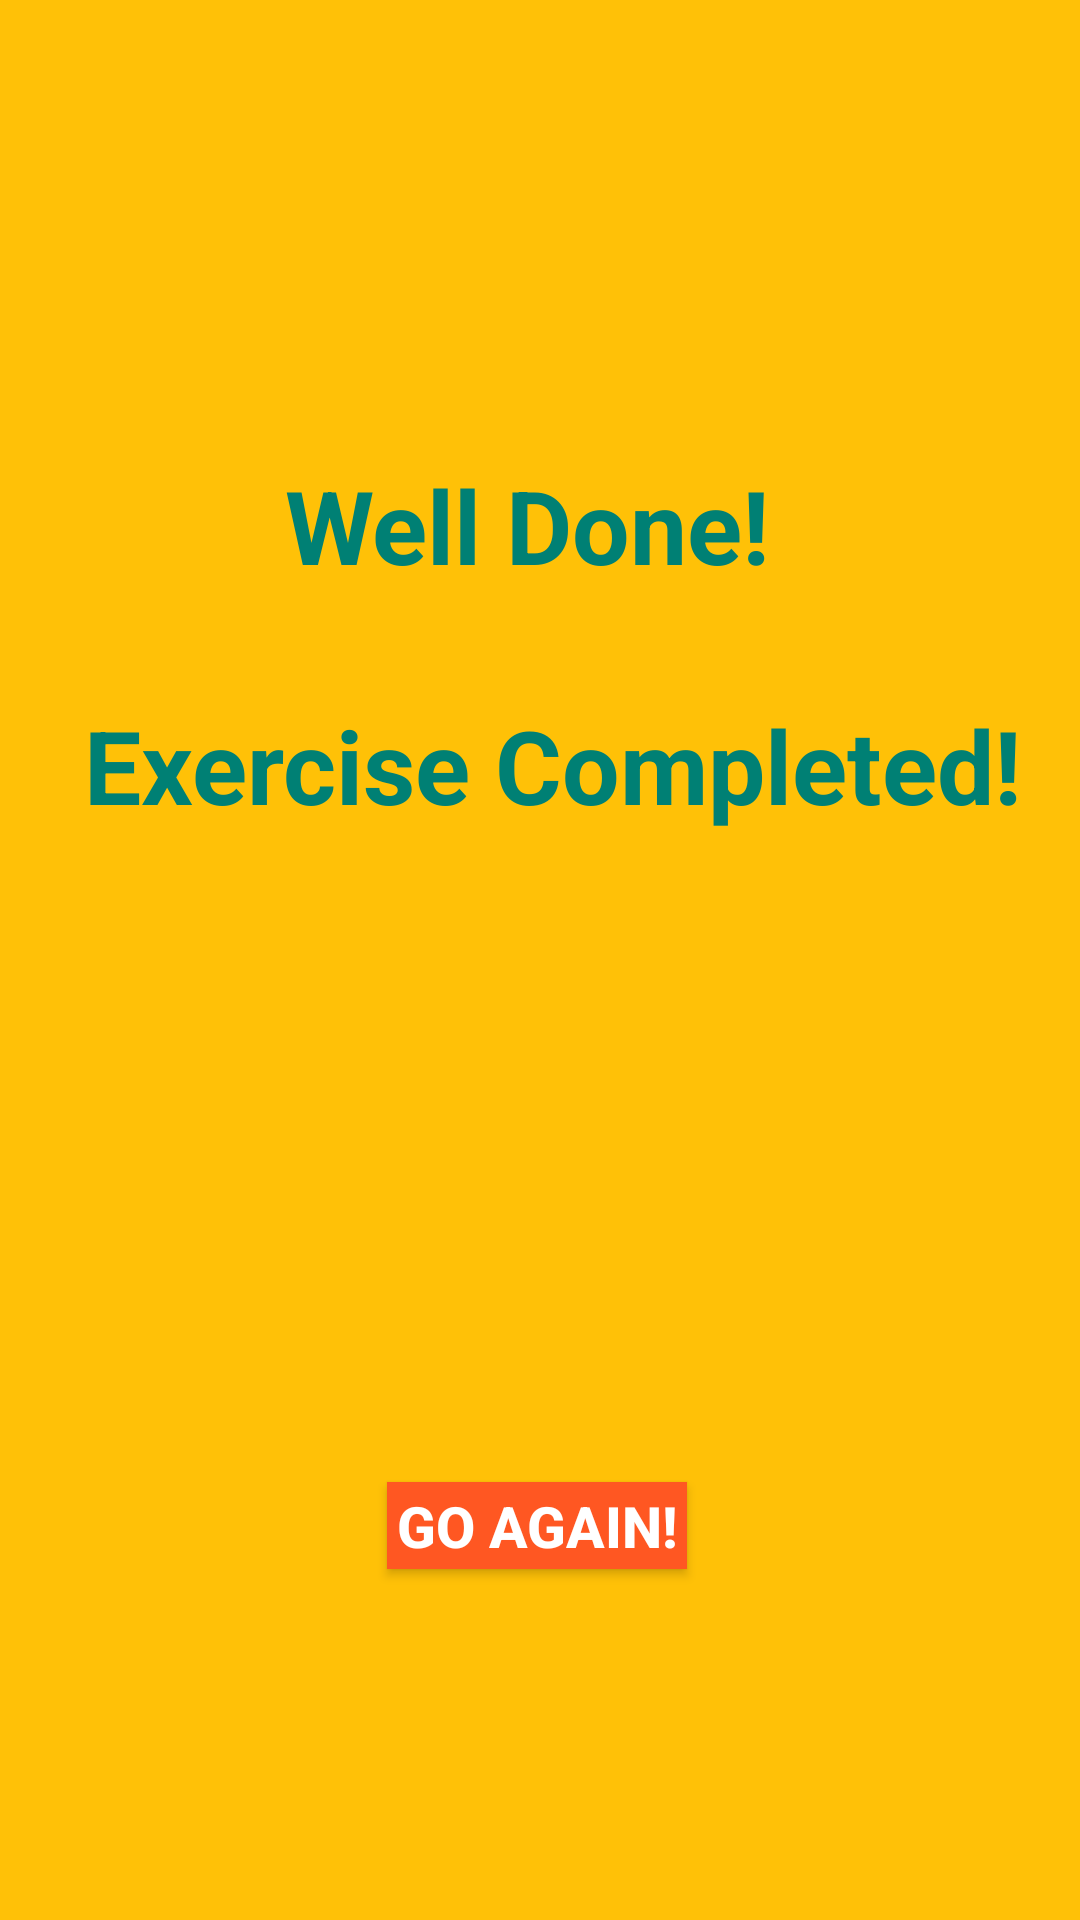

The Android layout XML behind this screen, and the referenced resources:
<!-- AndroidManifest.xml: activity theme AppTheme.NoActionBar -->
<!-- res/layout/activity_complete.xml -->
<?xml version="1.0" encoding="utf-8"?>
<RelativeLayout
    xmlns:android="http://schemas.android.com/apk/res/android"
    android:layout_width="match_parent"
    android:layout_height="match_parent"
    xmlns:tools="http://schemas.android.com/tools"
    xmlns:app="http://schemas.android.com/apk/res-auto"
    tools:context="CompleteActivity"
    android:background="@color/complt"
    android:orientation="vertical"
    >


    <TextView
        android:id="@+id/tv_complete"
        android:layout_width="match_parent"
        android:layout_height="349dp"
        android:layout_alignParentStart="true"
        android:layout_alignParentLeft="true"
        android:layout_alignParentTop="true"
        android:layout_alignParentEnd="true"
        android:layout_alignParentRight="true"
        android:layout_alignParentBottom="true"
        android:layout_marginStart="0dp"
        android:layout_marginLeft="0dp"
        android:layout_marginTop="86dp"
        android:layout_marginEnd="0dp"
        android:layout_marginRight="0dp"
        android:layout_marginBottom="296dp"
        android:gravity="center"
        android:text="@string/oncompletion"
        android:textColor="@color/teal"
        android:textSize="34sp"
        android:textStyle="bold" />

    <Button
        android:id="@+id/btn_goagain"
        android:layout_width="wrap_content"
        android:layout_height="120dp"
        android:layout_alignParentStart="true"
        android:layout_alignParentLeft="true"
        android:layout_alignParentTop="true"
        android:layout_alignParentEnd="true"
        android:layout_alignParentRight="true"
        android:layout_alignParentBottom="true"
        android:layout_marginStart="129dp"
        android:layout_marginLeft="129dp"
        android:layout_marginTop="494dp"
        android:layout_marginEnd="131dp"
        android:layout_marginRight="131dp"
        android:layout_marginBottom="117dp"
        android:background="@color/btn"
        android:gravity="center"
        android:minHeight="140dp"
        android:text="@string/go_again"
        android:textColor="@color/white"
        android:textSize="19sp"
        android:textStyle="bold"
        app:fontFamily="sans-serif-medium" />
</RelativeLayout>
<!-- resources referenced by this layout -->
<resources>
  <color name="btn">#FF5722</color>
  <color name="complt">#FFC107</color>
  <color name="teal">#008074</color>
  <color name="white">#FFFF</color>
  <string name="go_again"><b>Go Again!</b>
      </string>
  <string name="oncompletion">
          <b>Well Done!</b>
          \n \n <b>Exercise Completed!</b>
      </string>
  <style name="AppTheme.NoActionBar" parent="Theme.AppCompat.DayNight">
          <item name="windowActionBar">false</item>
          <item name="windowNoTitle">true</item>
      </style>
</resources>
